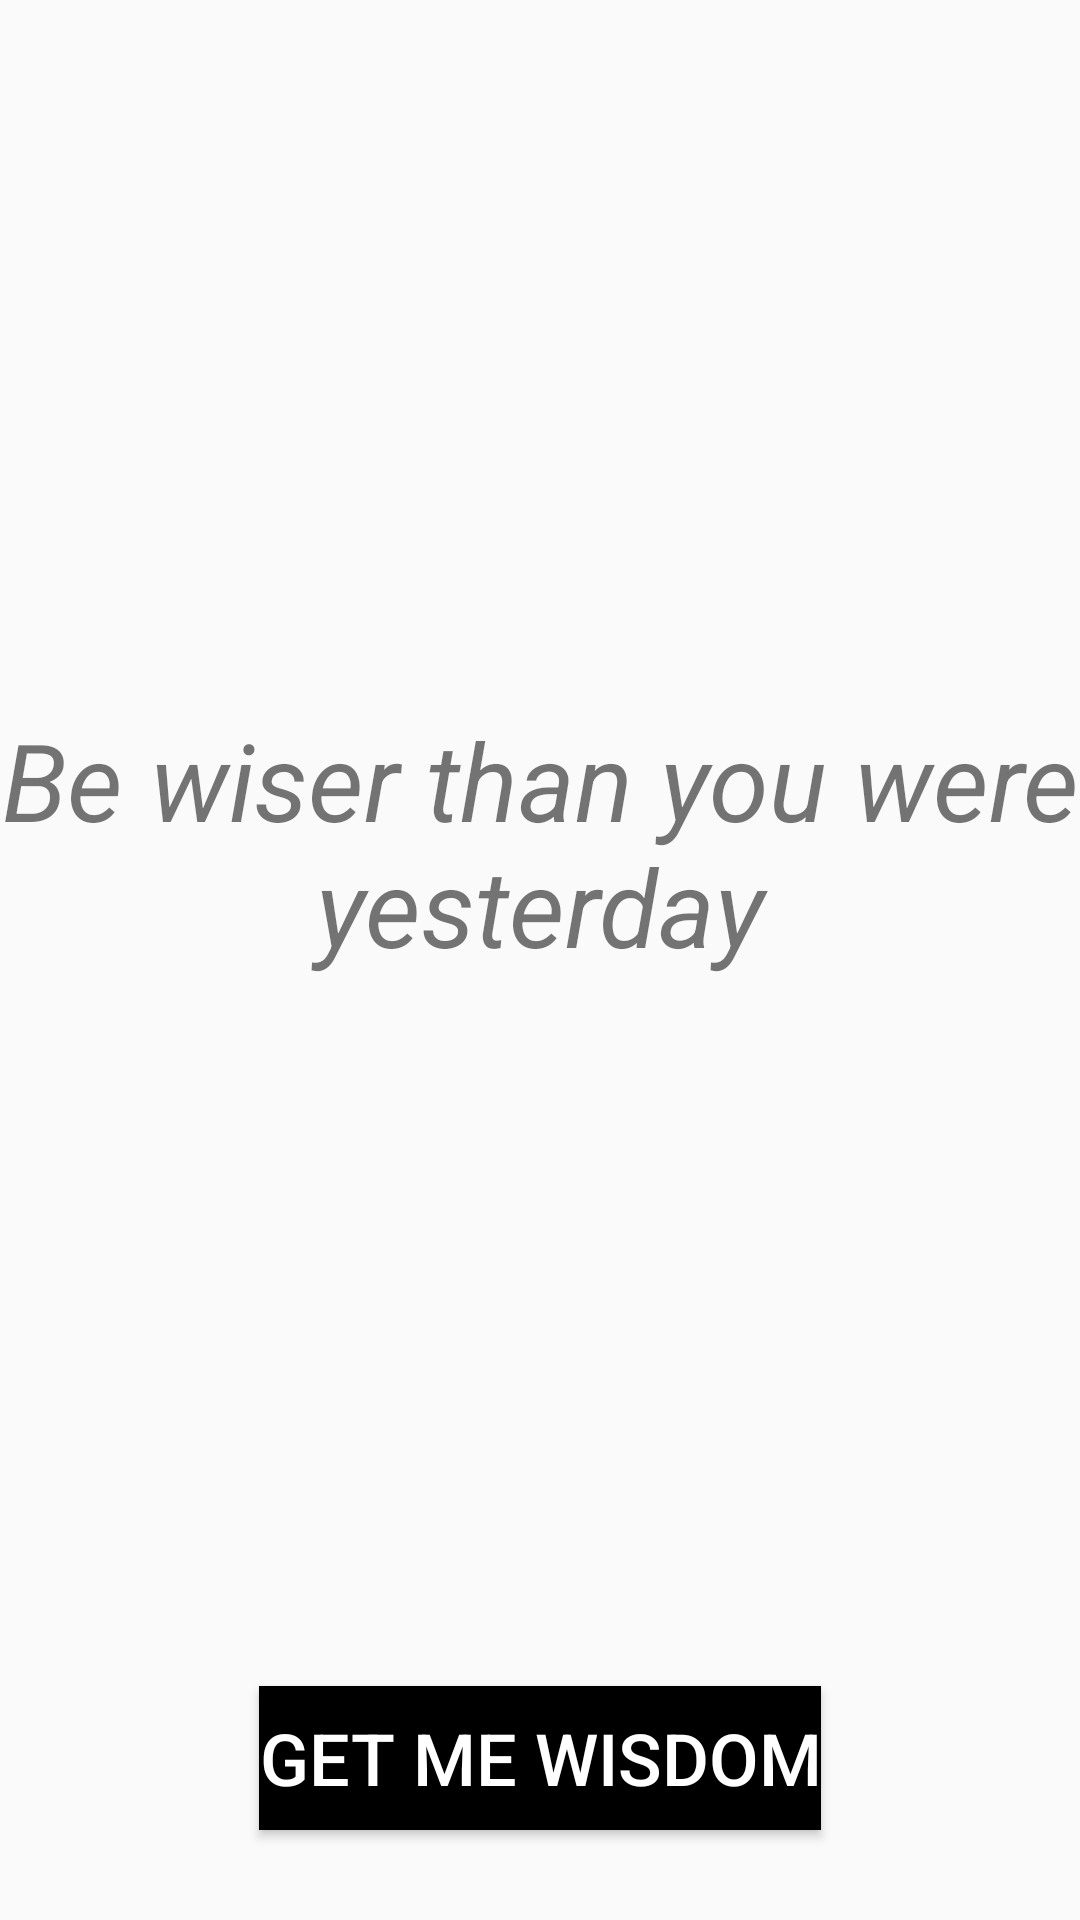

Here is an Android app screen rendered from its layout file. Give the layout XML and the strings, colors and styles it references.
<!-- AndroidManifest.xml: application theme AppTheme -->
<!-- res/layout/activity_main2.xml -->
<?xml version="1.0" encoding="utf-8"?>
<RelativeLayout xmlns:android="http://schemas.android.com/apk/res/android"
    xmlns:tools="http://schemas.android.com/tools"
    android:id="@+id/activity_main2"
    android:layout_width="match_parent"
    android:layout_height="match_parent"
    android:paddingBottom="@dimen/activity_vertical_margin"
    android:paddingLeft="@dimen/activity_horizontal_margin"
    android:paddingRight="@dimen/activity_horizontal_margin"
    android:paddingTop="@dimen/activity_vertical_margin"
    tools:context="gnyma.truewords.MainActivity">

    <Button
        android:id="@+id/button1"
        android:layout_width="wrap_content"
        android:layout_height="wrap_content"
        android:text="Get Me Wisdom"
        android:textSize="24dp"
        android:layout_centerHorizontal="true"
        android:layout_marginBottom="30dp"
        android:textColor="#FFFFFF"
        android:layout_alignParentBottom="true"
        android:background="#000000"
        />

    <ScrollView
        android:layout_width="match_parent"
        android:layout_height="match_parent"
        android:layout_above="@id/button1">

        <TextView
            android:id="@+id/text1"
            android:layout_width="wrap_content"
            android:layout_height="wrap_content"
            android:layout_centerInParent="true"
            android:textStyle="italic"
            android:gravity="center"
            android:textSize="36dp"
            android:layout_gravity="center"
            android:text="Be wiser than you were yesterday"
            />

    </ScrollView>




</RelativeLayout>
<!-- resources referenced by this layout -->
<resources>
  <style name="AppTheme" parent="Theme.AppCompat.Light.NoActionBar">
          Customize your theme here. --&gt;
          <item name="android:windowContentTransitions">true</item>
          <item name="colorPrimary">@color/colorPrimary</item>
          <item name="colorPrimaryDark">@color/colorPrimaryDark</item>
          <item name="colorAccent">@color/colorAccent</item>
          <item name="android:statusBarColor">#393939</item>
      </style>
  <!-- not gathered from this repository: default colours our renderer supplied (Android Studio template values) -->
  <color name="colorPrimary">#FF6200EE</color>
  <color name="colorPrimaryDark">#FF3700B3</color>
  <color name="colorAccent">#FF03DAC5</color>
</resources>
